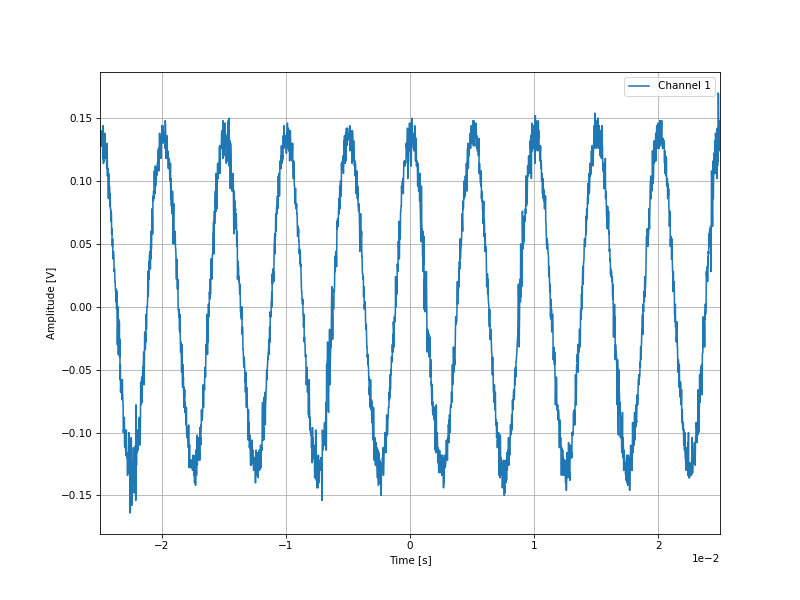

The data file committed next to this chart (first rows):
-0.02498, 0.13
-0.02496, 0.132
-0.02494, 0.132
-0.02492, 0.14
-0.0249, 0.138
-0.02488, 0.128
-0.02486, 0.132
-0.02484, 0.128
-0.02482, 0.136
-0.0248, 0.132
-0.02478, 0.14
-0.02476, 0.118
-0.02474, 0.144
-0.02472, 0.132
-0.0247, 0.114
-0.02468, 0.138
-0.02466, 0.134
-0.02464, 0.116
-0.02462, 0.122
-0.0246, 0.138
-0.02458, 0.118
-0.02456, 0.122
-0.02454, 0.128
-0.02452, 0.12
-0.0245, 0.122
-0.02448, 0.118
-0.02446, 0.122
-0.02444, 0.11
-0.02442, 0.11
-0.0244, 0.13
-0.02438, 0.104
-0.02436, 0.11
-0.02434, 0.11
-0.02432, 0.098
-0.0243, 0.086
-0.02428, 0.106
-0.02426, 0.09
-0.02424, 0.094
-0.02422, 0.096
-0.0242, 0.094
-0.02418, 0.08
-0.02416, 0.09
-0.02414, 0.078
-0.02412, 0.078
-0.0241, 0.068
-0.02408, 0.076
-0.02406, 0.074
-0.02404, 0.058
-0.02402, 0.062
-0.024, 0.052
-0.02398, 0.048
-0.02396, 0.054
-0.02394, 0.038
-0.02392, 0.038
-0.0239, 0.044
-0.02388, 0.042
-0.02386, 0.04
-0.02384, 0.028
-0.02382, 0.03
-0.0238, 0.03
-0.02378, 0.02
... 2,438 more rows
